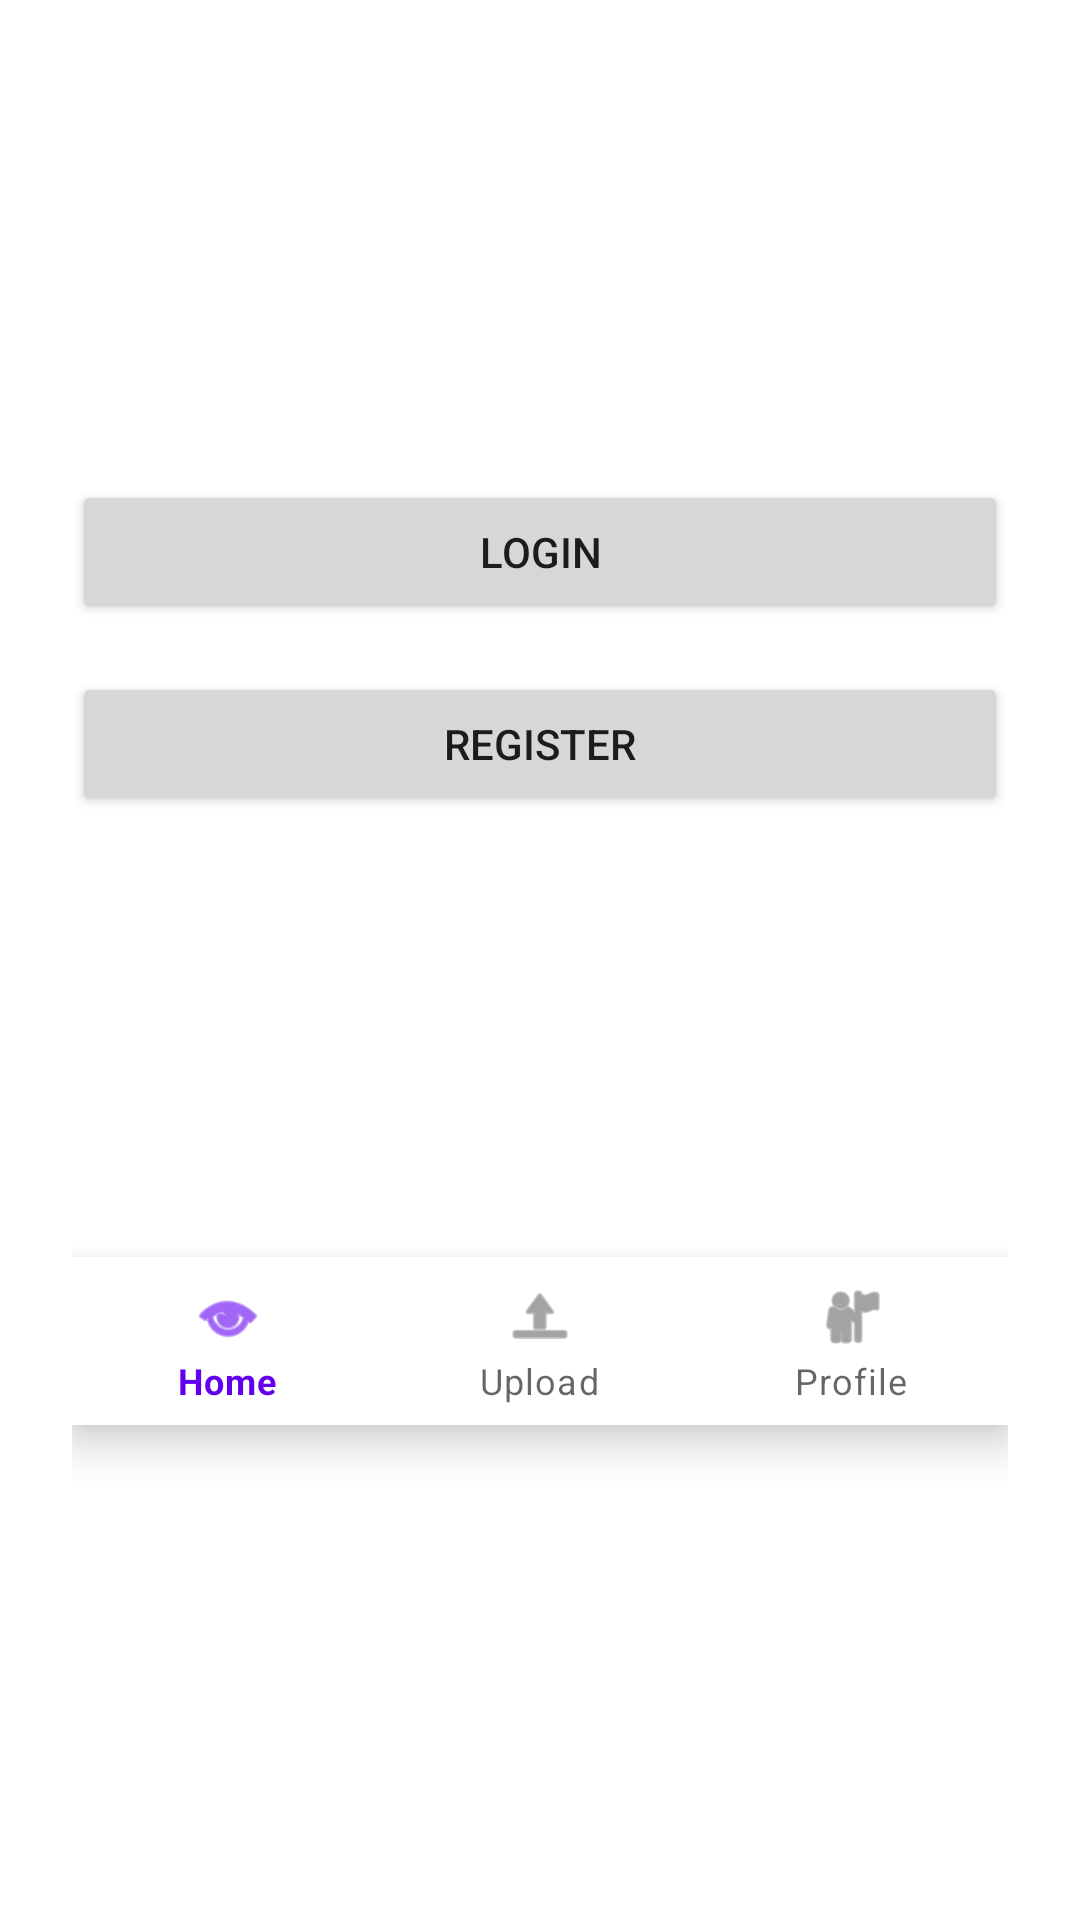

Here is an Android app screen rendered from its layout file. Give the layout XML and the strings, colors and styles it references.
<!-- AndroidManifest.xml: application theme Theme.FinalThinkSync -->
<!-- res/layout/activity_main.xml -->
<?xml version="1.0" encoding="utf-8"?>
<RelativeLayout xmlns:android="http://schemas.android.com/apk/res/android"
    xmlns:app="http://schemas.android.com/apk/res-auto"
    xmlns:tools="http://schemas.android.com/tools"
    android:orientation="vertical"
    android:padding="24dp"
    android:layout_width="match_parent"
    android:layout_height="match_parent"
    android:gravity="center">

    <Button
        android:id="@+id/main_BTN_Login"
        android:layout_width="match_parent"
        android:layout_height="wrap_content"
        android:layout_centerInParent="true"
        android:text="@string/login" />

    <Button
        android:id="@+id/main_BTN_Register"
        android:layout_width="match_parent"
        android:layout_below="@id/main_BTN_Login"
        android:layout_height="wrap_content"
        android:text="@string/register"
        android:layout_marginTop="16dp" />

    <com.google.android.material.bottomnavigation.BottomNavigationView
        android:id="@+id/bottom_navigation"
        android:layout_width="match_parent"
        android:layout_height="wrap_content"
        android:layout_alignParentBottom="true"
        android:layout_marginBottom="5dp"
        android:background="?android:attr/windowBackground"
        app:menu="@menu/bottom_nav_menu" />


</RelativeLayout>
<!-- resources referenced by this layout -->
<resources>
  <string name="login">Login</string>
  <string name="register">register</string>
  <style name="Theme.FinalThinkSync" parent="Base.Theme.FinalThinkSync" />
  <style name="Base.Theme.FinalThinkSync" parent="Theme.MaterialComponents.DayNight.NoActionBar">
          
          
      </style>
</resources>
